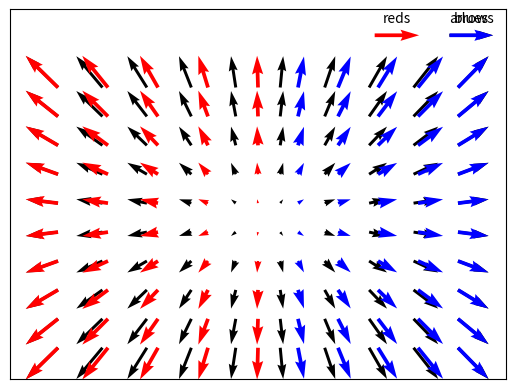

The script that saved this image:
#QUIVERS AND LEGENDS
# [redacted]
#http://www.labri.fr/perso/nrougier/teaching/matplotlib/scripts/quiver_ex.py

import numpy as np
import matplotlib.pyplot as plt

#Example 1: simple quiver
#Building the vectors
x = np.linspace(-5, 5, 10)     
y = np.linspace(-5, 5, 10)

#Building meshgrid matrices
X, Y = np.meshgrid(x, y)

#Building the matrices of the vector components 
U, V = np.cos((X - 10) / (2*np.pi)), np.sin((Y) / (2*np.pi))

#The quiver() function can take only the u, v matrices or the x, y matrices
#as the vectors positions. It was associated to an object for use in the
#quiverkey() function.
Q = plt.quiver(X, Y, U, V)

#Setting the axis limits to a good plotting area and some space for the legend
plt.axis([-6.2, 6.2, -6.2, 8])

#The quiverkey() function takes the quiver() plot object, the x position,
#y position, size of the legend arrow and the label as a string. Each different
#quiver plot must have different object associated to it, so you can define
#different styles.
plt.quiverkey(Q, 0.93, 0.93, 1, 'arrows')

#Removing the ticks to get a clean figure
plt.xticks([]), plt.yticks([])
plt.show()

#Example 2: same as above, but with 2 different plots on same graph
#The x components were splitted in two
x1 = np.linspace(-5, 0, 5)
x2 = np.linspace(1, 5, 5)

#The y component must remain the same
y = np.linspace(-5, 5, 10)

#Now, we need x and y matrices for both meshgrids  
X1, Y1 = np.meshgrid(x1, y)
X2, Y2 = np.meshgrid(x2, y)

#Same for the u, v components
U1, V1 = np.cos((X1 - 10) / (2*np.pi)), np.sin((Y1) / (2*np.pi))
U2, V2 = np.cos((X2 - 10) / (2*np.pi)), np.sin((Y2) / (2*np.pi))

#Calling and associating the plots separately. Same process as #1, but now
#using the colors argument
Q1 = plt.quiver(X1, Y1, U1, V1, color='r')
Q2 = plt.quiver(X2, Y2, U2, V2, color='b')
plt.axis([-6.2, 6.2, -6.2, 8])
plt.quiverkey(Q1, 0.78, 0.93, 1, 'reds')
plt.quiverkey(Q2, 0.93, 0.93, 1, 'blues')
plt.xticks([]), plt.yticks([])
plt.show()